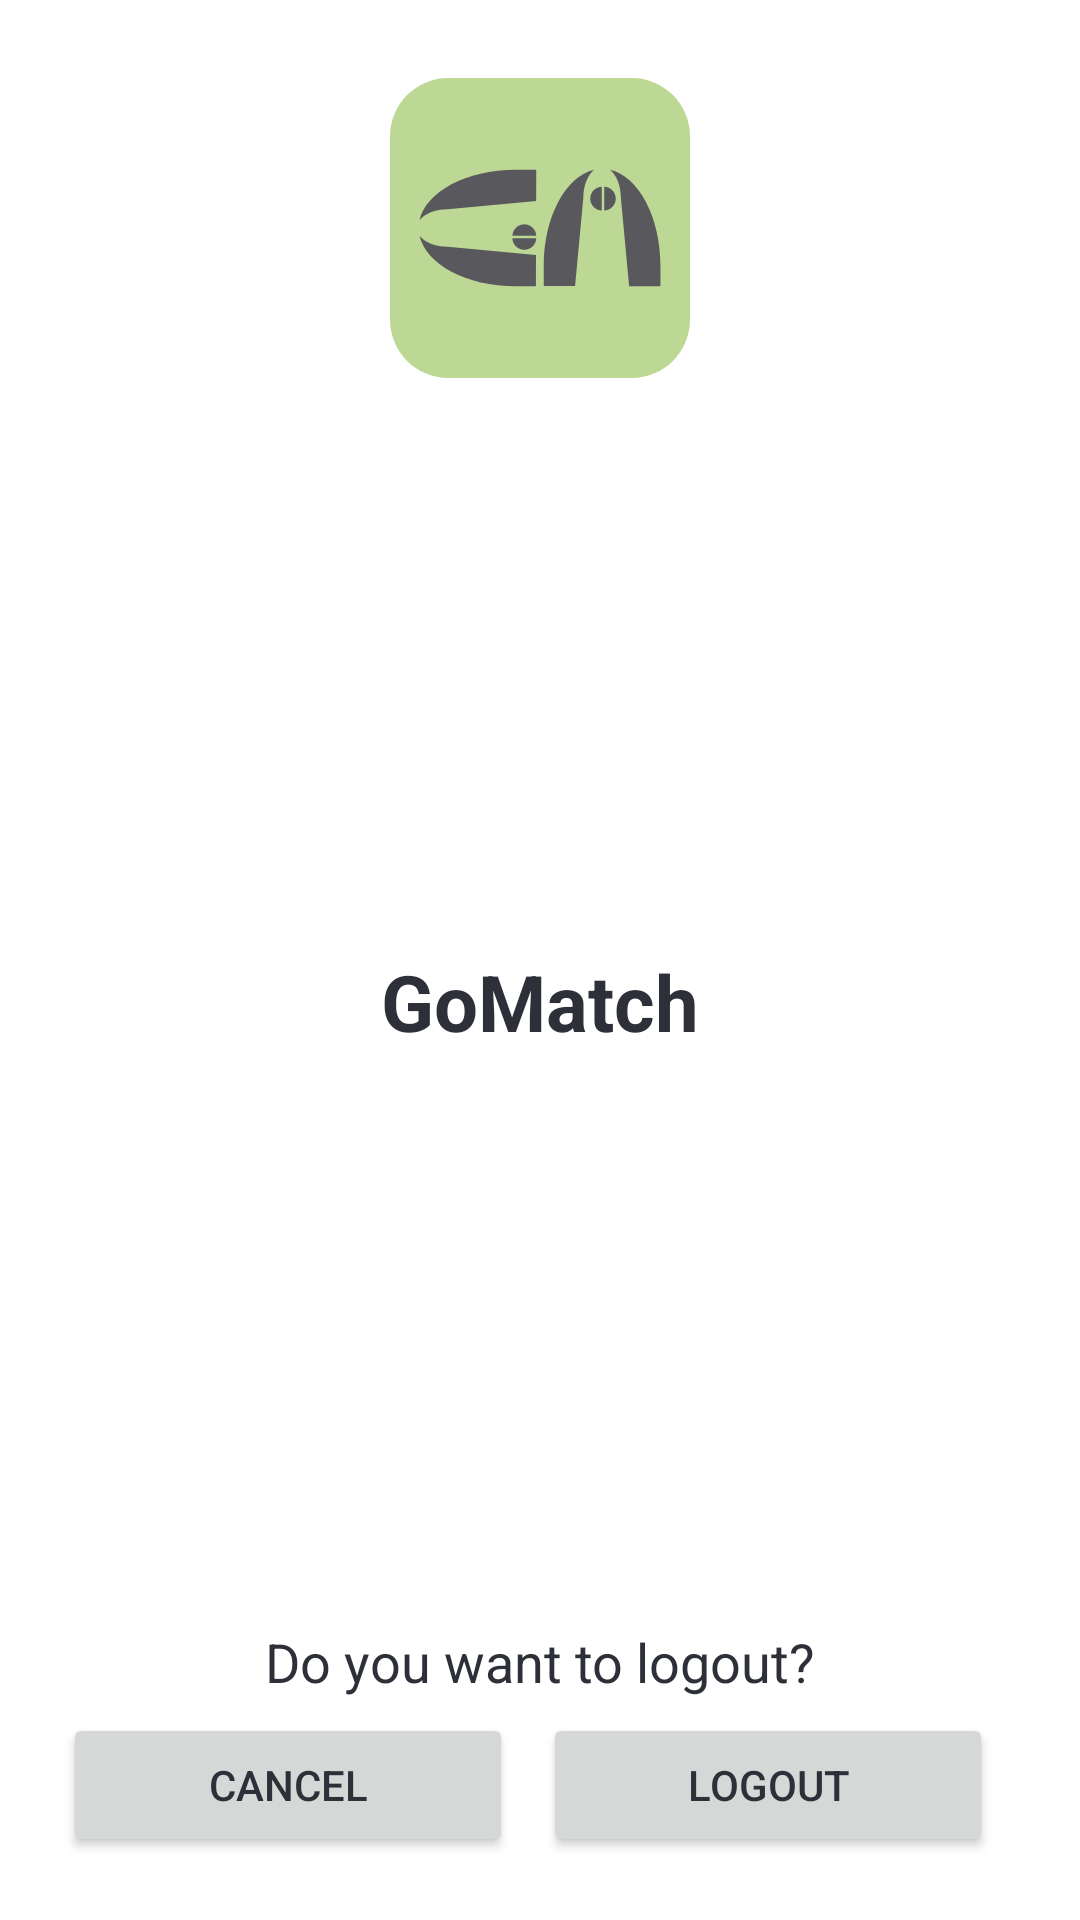

Reconstruct the res/layout file that produces this screen, plus the resources it refers to.
<!-- AndroidManifest.xml: application theme Theme.ShowProfileActivity -->
<!-- res/layout/logout_dialog.xml -->
<?xml version="1.0" encoding="utf-8"?>
<LinearLayout xmlns:android="http://schemas.android.com/apk/res/android"
    android:layout_width="wrap_content"
    android:layout_height="wrap_content"
    android:orientation="vertical"
    android:padding="16dp"
    android:background="@color/white">

    <ImageView
        android:layout_width="100dp"
        android:layout_height="100dp"
        android:layout_gravity="center"
        android:layout_marginTop="10dp"
        android:src="@drawable/logo_gomatch" />

    <TextView
        android:id="@+id/titleTextView"
        android:layout_width="match_parent"
        android:layout_height="wrap_content"
        android:layout_weight="1"
        android:layout_marginBottom="5dp"
        android:layout_marginTop="5dp"
        android:gravity="center"
        android:textStyle="bold"
        android:text="GoMatch"
        android:textSize="26sp" />


        <TextView
            android:id="@+id/exitText"
            android:layout_width="match_parent"
            android:layout_height="wrap_content"
            android:gravity="center"
            android:text="Do you want to logout?"
            android:textSize="18sp" />

    <LinearLayout
        android:layout_width="wrap_content"
        android:layout_height="wrap_content"
        android:orientation="horizontal">

        <Button
            android:id="@+id/cancelButton"
            android:layout_width="150dp"
            android:layout_height="wrap_content"
            android:layout_weight="1"
            android:layout_margin="5dp"
            android:theme="@style/SecondaryButton"
            android:text="Cancel" />

        <Button
            android:id="@+id/exitButton"
            android:layout_width="150dp"
            android:layout_height="wrap_content"
            android:layout_weight="1"
            android:layout_margin="5dp"
            android:text="LogOut" />

    </LinearLayout>

</LinearLayout>
<!-- resources referenced by this layout -->
<resources>
  <color name="white">#FFFFFFFF</color>
  <!-- drawable logo_gomatch (drawable) -->
  <vector xmlns:android="http://schemas.android.com/apk/res/android"
      android:width="453.54dp"
      android:height="453.54dp"
      android:viewportWidth="453.54"
      android:viewportHeight="453.54">
    <path
        android:pathData="M88.39,0L365.15,0A88.39,88.39 0,0 1,453.54 88.39L453.54,365.15A88.39,88.39 0,0 1,365.15 453.54L88.39,453.54A88.39,88.39 0,0 1,0 365.15L0,88.39A88.39,88.39 0,0 1,88.39 0z"
        android:fillColor="#bcd894"/>
    <path
        android:pathData="M189.82,138.6c-74.13,0 -135.57,33.35 -145.13,76.44 7.42,-9.78 23.78,-16.6 42.77,-16.65l133.51,-12.46 0.14,-47.34h-31.28Z"
        android:fillColor="#59595d"/>
    <path
        android:pathData="M44.69,238.57c9.57,43.09 71,76.44 145.13,76.44h30.75l0.14,-47.36 -133.26,-12.43c-18.98,-0.04 -35.35,-6.86 -42.77,-16.64Z"
        android:fillColor="#59595d"/>
    <path
        android:pathData="M184.99,242.29h36.11c-0.35,9.66 -8.31,17.41 -18.05,17.41s-17.71,-7.75 -18.06,-17.41Z"
        android:fillColor="#59595d"/>
    <path
        android:pathData="M184.99,238.63c0.35,-9.66 8.32,-17.41 18.06,-17.41s17.7,7.75 18.05,17.41h-36.11Z"
        android:fillColor="#59595d"/>
    <path
        android:pathData="M408.85,283.67c0,-74.13 -33.35,-135.57 -76.44,-145.13 9.78,7.42 16.6,23.78 16.65,42.77l12.46,133.51 47.34,0.14v-31.28Z"
        android:fillColor="#59595d"/>
    <path
        android:pathData="M308.88,138.53c-43.09,9.57 -76.44,71 -76.44,145.13v30.75l47.36,0.14 12.43,-133.26c0.04,-18.98 6.86,-35.35 16.64,-42.77Z"
        android:fillColor="#59595d"/>
    <path
        android:pathData="M320.17,164.3v36.11c-9.66,-0.35 -17.41,-8.31 -17.41,-18.05s7.75,-17.71 17.41,-18.06Z"
        android:fillColor="#59595d"/>
    <path
        android:pathData="M323.83,164.3c9.66,0.35 17.41,8.32 17.41,18.06s-7.75,17.7 -17.41,18.05v-36.11Z"
        android:fillColor="#59595d"/>
  </vector>
  <style name="SecondaryButton">
          <item name="colorPrimary">@color/grey_600</item>
      </style>
  <style name="Theme.ShowProfileActivity" parent="Theme.MaterialComponents.Light.DarkActionBar">
          
          <item name="colorPrimary">@color/green_400</item>
          <item name="colorPrimaryVariant">@color/green_600</item>
          <item name="colorOnPrimary">@color/black</item>
          
          <item name="colorSecondary">@color/grey_400</item>
          <item name="colorSecondaryVariant">@color/grey_800</item>
          <item name="colorOnSecondary">@color/black</item>
          
          <item name="android:statusBarColor">?attr/colorPrimaryVariant</item>
          <item name="android:textColor">@color/grey_900</item>
  
  
      </style>
  <color name="grey_600">#636a7b</color>
  <color name="green_400">#83DE4A</color>
  <color name="green_600">#58C60F</color>
  <color name="black">#FF000000</color>
  <color name="grey_400">#868c9d</color>
  <color name="grey_800">#41444f</color>
  <color name="grey_900">#2d3038</color>
</resources>
